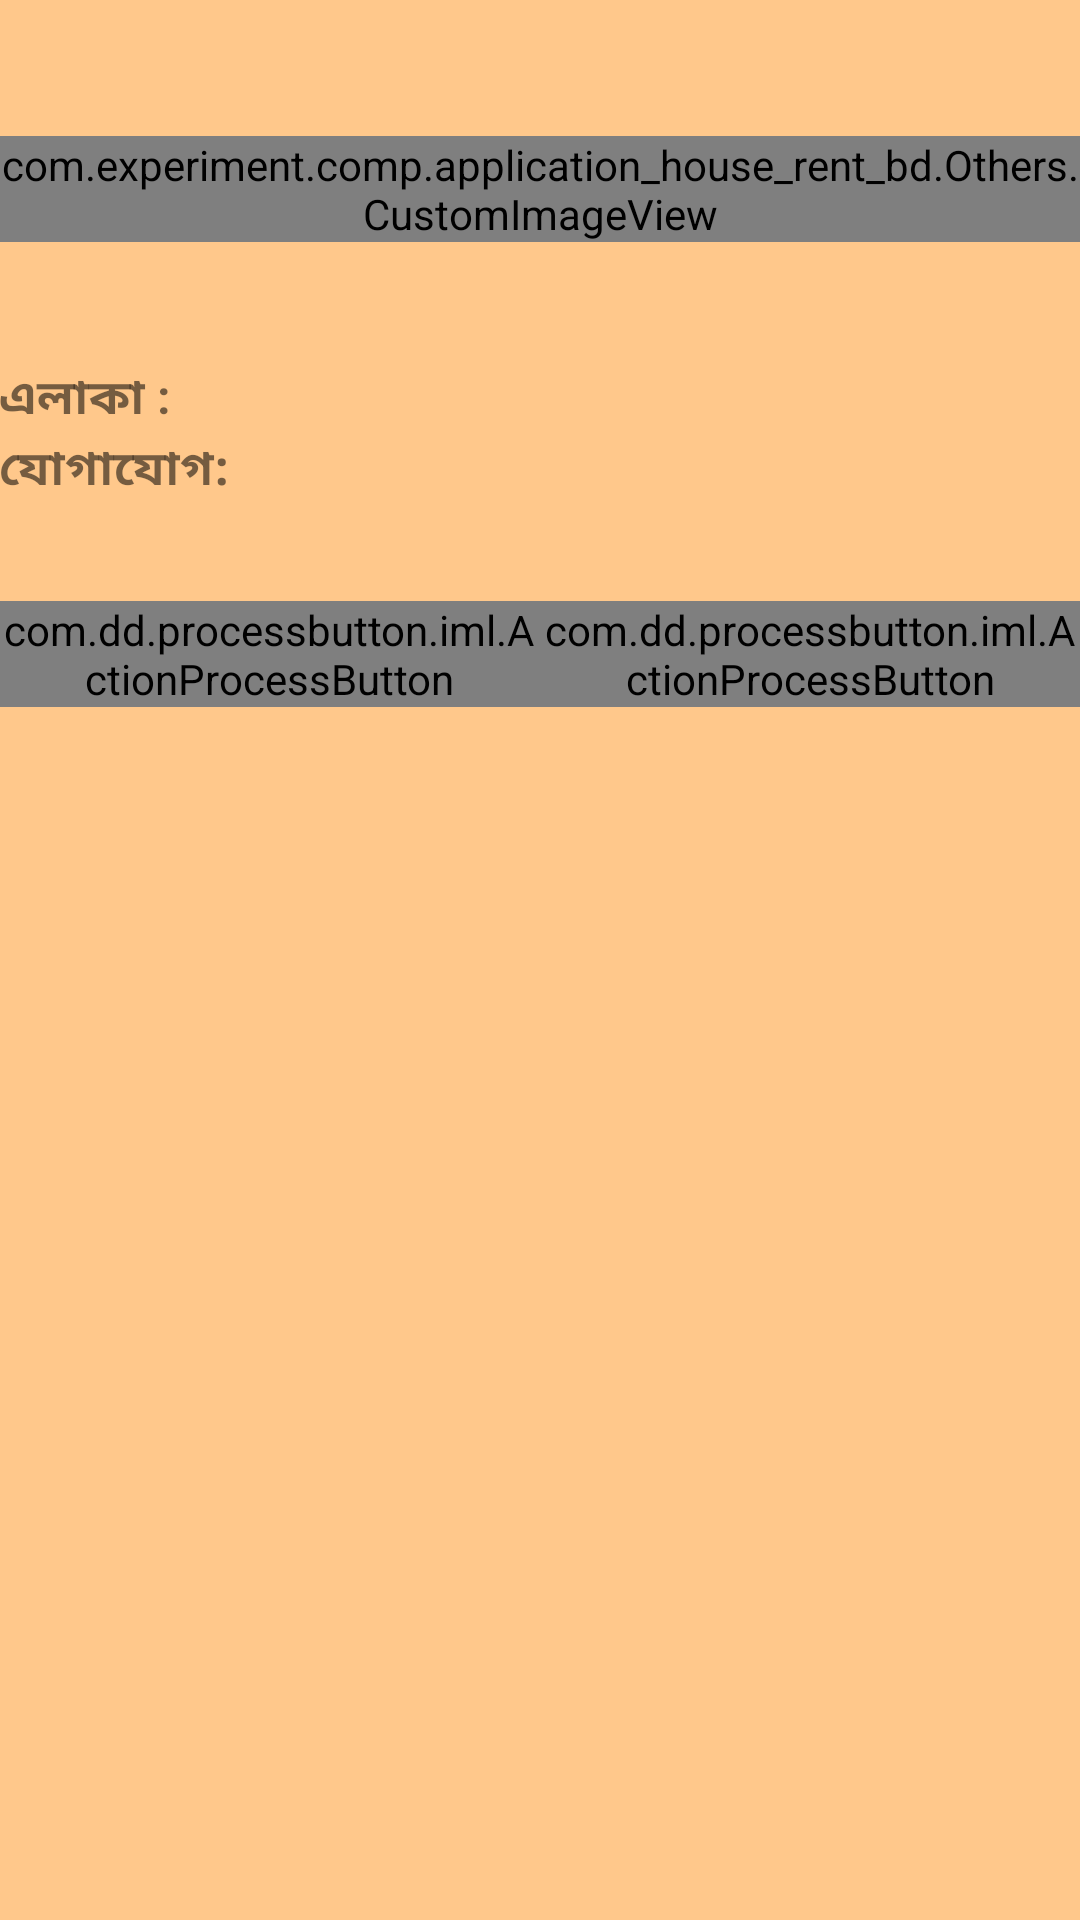

Reconstruct the res/layout file that produces this screen, plus the resources it refers to.
<!-- AndroidManifest.xml: application theme AppTheme -->
<!-- res/layout/activity_rent_item.xml -->
<LinearLayout xmlns:android="http://schemas.android.com/apk/res/android"
    xmlns:tools="http://schemas.android.com/tools"
    xmlns:custom="http://schemas.android.com/apk/res-auto"
    android:layout_width="match_parent"
    android:layout_height="match_parent"
    android:orientation="vertical"
    android:background="#ffffc88b">
    <ScrollView
        android:layout_width="match_parent"
        android:layout_height="match_parent"
        android:id="@+id/scrollView2" >
    <LinearLayout
        android:orientation="vertical"
        android:layout_width="match_parent"
        android:layout_height="match_parent" android:paddingLeft="@dimen/activity_horizontal_margin"
        android:paddingRight="@dimen/activity_horizontal_margin"
        android:paddingTop="@dimen/activity_vertical_margin"
        android:paddingBottom="@dimen/activity_vertical_margin" tools:context=".MainActivity"
        android:textAlignment="center">

        <TextView
            android:layout_width="match_parent"
            android:layout_height="wrap_content"
            android:textAppearance="?android:attr/textAppearanceLarge"
            android:id="@+id/textView7"
            android:textStyle="bold"
            android:textColor="@color/abc_search_url_text_selected"
            android:gravity="center_horizontal"
            android:layout_marginLeft="@dimen/activity_horizontal_margin"
            android:layout_marginRight="@dimen/activity_horizontal_margin"
             />

        <com.experiment.comp.application_house_rent_bd.Others.CustomImageView
            android:layout_width="match_parent"
            android:layout_height="wrap_content"
            android:adjustViewBounds="true"
            android:id="@+id/imageView2"
            android:layout_marginTop="@dimen/abc_action_bar_icon_vertical_padding_material"
            android:layout_marginBottom="@dimen/abc_action_bar_icon_vertical_padding_material" />

    <TableLayout
        android:layout_width="match_parent"
        android:layout_height="wrap_content"
        android:layout_gravity="center_horizontal"
        android:paddingBottom="@dimen/abc_action_bar_icon_vertical_padding_material"
        android:layout_marginBottom="@dimen/abc_action_bar_icon_vertical_padding_material">

        <TextView
            android:layout_width="match_parent"
            android:layout_height="wrap_content"
            android:id="@+id/textView8"
            android:layout_gravity="center_horizontal"
            android:textSize="@dimen/abc_text_size_medium_material" />

        <TableRow
            android:layout_width="fill_parent"
            android:layout_height="fill_parent"
            android:showDividers="beginning|end">

            <TextView
                android:layout_width="wrap_content"
                android:layout_height="wrap_content"
                android:text="@string/area2"
                android:id="@+id/textViewArea"
                android:textStyle="bold"
                android:paddingRight="@dimen/abc_action_bar_subtitle_bottom_margin_material"
                android:textSize="@dimen/abc_text_size_subhead_material" />

            <TextView
                android:layout_width="wrap_content"
                android:layout_height="wrap_content"
                android:id="@+id/textView10"
                android:textStyle="italic"
                android:textSize="@dimen/abc_text_size_subhead_material" />

        </TableRow>


        <TableRow
            android:layout_width="fill_parent"
            android:layout_height="fill_parent"
            android:showDividers="beginning">

            <TextView
                android:layout_width="wrap_content"
                android:layout_height="wrap_content"
                android:text="@string/contact"
                android:id="@+id/textView4"
                android:textStyle="bold"
                android:paddingRight="@dimen/abc_action_bar_subtitle_bottom_margin_material"
                android:textSize="@dimen/abc_text_size_subhead_material" />

            <TextView
                android:layout_width="wrap_content"
                android:layout_height="wrap_content"
                android:id="@+id/textView9"
                android:autoLink="phone"
                android:textSize="@dimen/abc_text_size_subhead_material" />

        </TableRow>


    </TableLayout>



        <LinearLayout
            android:orientation="horizontal"
            android:layout_width="match_parent"
            android:layout_height="wrap_content">





            <com.dd.processbutton.iml.ActionProcessButton
                android:layout_width="0dp"
                android:layout_weight="2"
                android:layout_height="wrap_content"
                android:text="Mark As Booked"
                android:id="@+id/button11"
                android:background="@color/input_register"
                android:layout_marginBottom="@dimen/abc_action_bar_icon_vertical_padding_material"
                android:layout_gravity="right"
                android:layout_alignParentLeft="true"
                android:onClick="handleUpdate"
                android:textColor="@color/white"
                android:textAllCaps="false"
                android:layout_marginLeft="@dimen/activity_horizontal_margin"
                android:layout_marginRight="@dimen/activity_horizontal_margin"
                custom:pb_colorComplete="#FFB0A8A2"
                custom:pb_colorNormal="#FF6186B9"
                custom:pb_colorPressed="#FF6186B9"
                custom:pb_colorProgress="#FFB0A8A2"
                custom:pb_textComplete="Marked Booked"
                custom:pb_textProgress="Marking"
                custom:pb_textError="Error"
                custom:pb_colorError="@color/red_error"


                />


            <com.dd.processbutton.iml.ActionProcessButton
                android:layout_width="0dp"
                android:layout_weight="2"
                android:layout_height="wrap_content"
                android:text="Mark as False "
                android:id="@+id/button10"
                android:background="#ffb72e0d"
                android:layout_gravity="left"
                android:layout_toRightOf="@+id/button10"

                android:onClick="handleUpdate"
                android:textColor="@color/white"
                android:layout_marginLeft="@dimen/activity_horizontal_margin"
                android:layout_marginRight="@dimen/activity_horizontal_margin"
                android:textAllCaps="false"

                custom:pb_colorComplete="@color/green_complete"
                custom:pb_colorNormal="@color/red_error"
                custom:pb_colorPressed="@color/red_error"
                custom:pb_colorProgress="@color/green_complete"
                custom:pb_textComplete="False marked"
                custom:pb_textProgress="Marking"
                custom:pb_textError="Error"
                custom:pb_colorError="@color/red_error"




                />






        </LinearLayout>


    </LinearLayout>
    </ScrollView>




</LinearLayout>
<!-- resources referenced by this layout -->
<resources>
  <color name="input_register">#888888</color>
  <color name="white">#ffffff</color>
  <string name="area2">এলাকা : </string>
  <string name="contact">যোগাযোগ: </string>
  <style name="AppTheme" parent="Theme.AppCompat.Light.DarkActionBar">
  
          
          <item name="windowActionBar">false</item>
  
      </style>
</resources>
